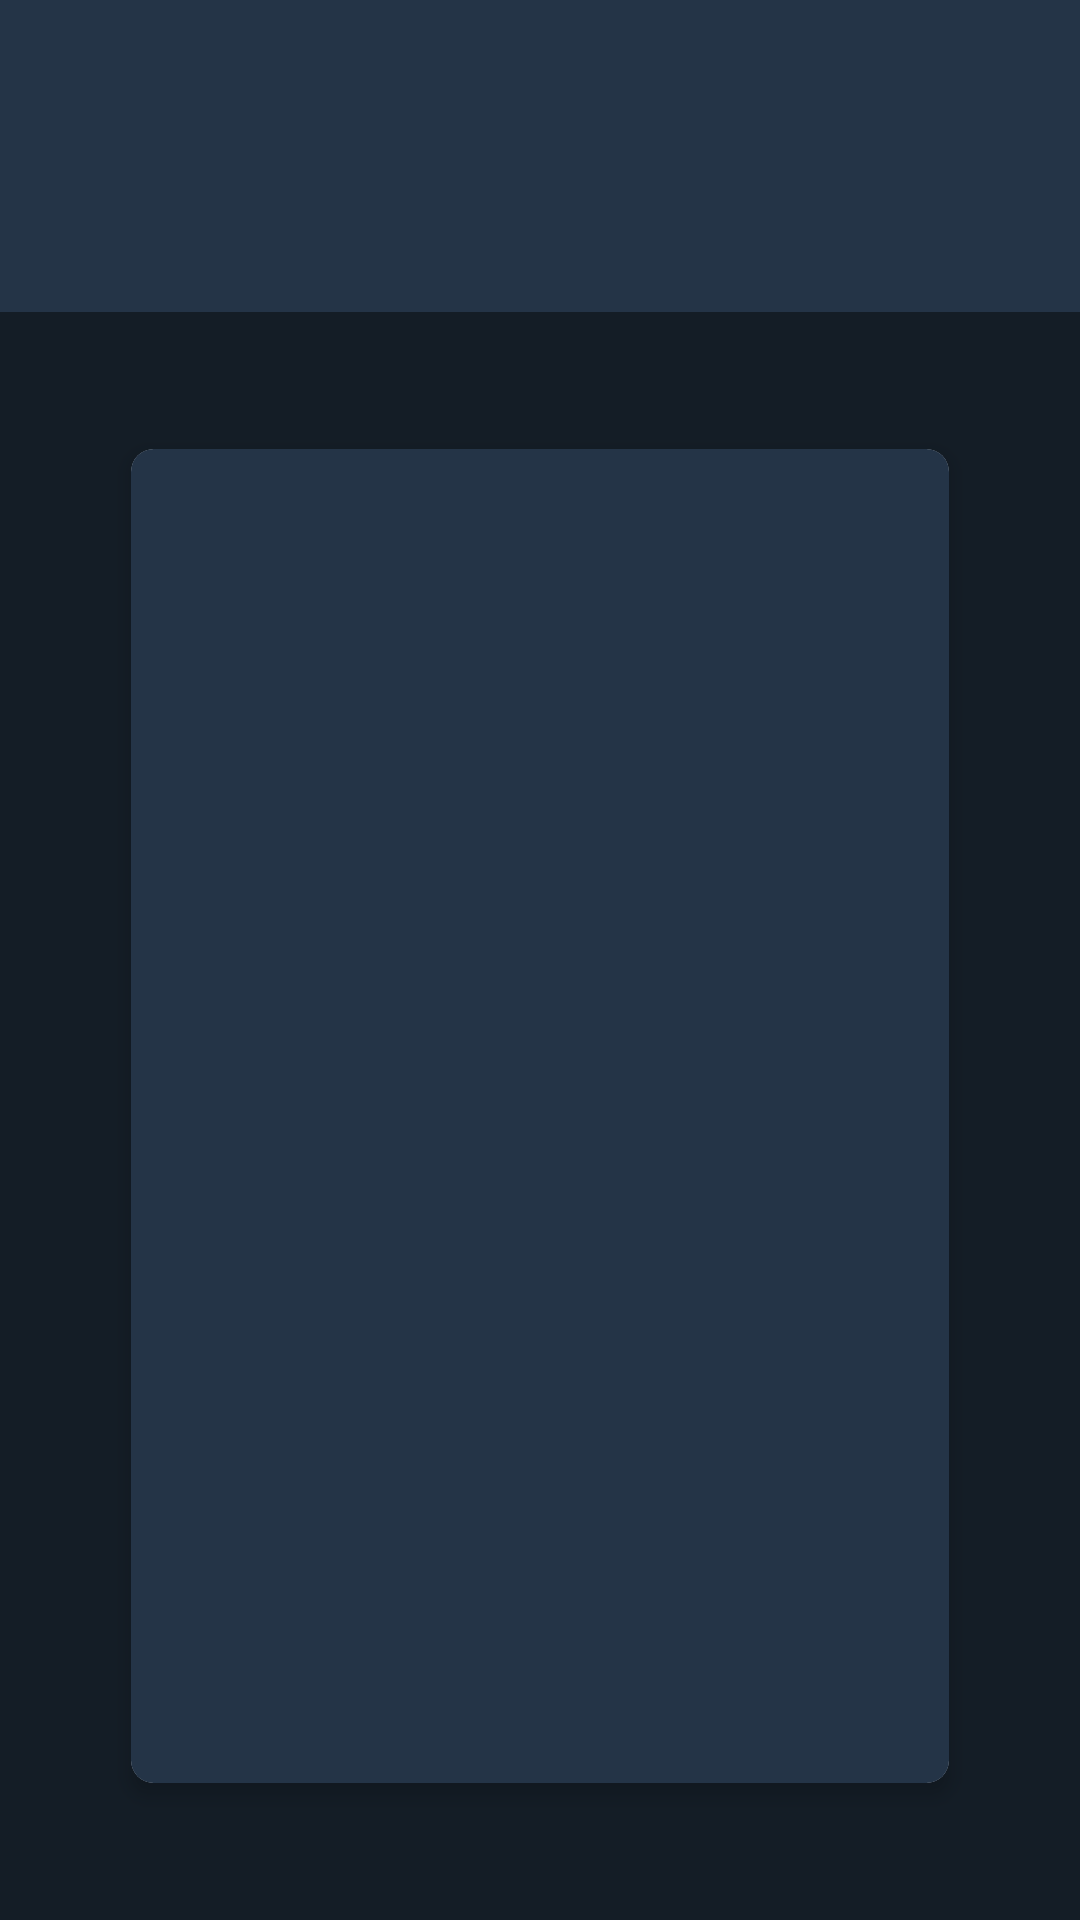

Here is an Android app screen rendered from its layout file. Give the layout XML and the strings, colors and styles it references.
<!-- AndroidManifest.xml: activity theme AppThemeNoActionBar -->
<!-- res/layout/activity_main.xml -->
<?xml version="1.0" encoding="utf-8"?>
<RelativeLayout xmlns:android="http://schemas.android.com/apk/res/android"
    xmlns:app="http://schemas.android.com/apk/res-auto"
    xmlns:tools="http://schemas.android.com/tools"
    android:layout_width="match_parent"
    android:layout_height="match_parent"
    android:background="@color/bgdark"
    tools:context="io.qthjen_dev.deviceinfo.Activity.MainActivity">

    <android.support.design.widget.AppBarLayout
        android:id="@+id/appbar_main"
        android:layout_width="match_parent"
        android:layout_height="wrap_content">

        <include layout="@layout/toolbar_layout"
            android:id="@+id/tbar_main"/>

        <android.support.design.widget.TabLayout
            app:tabSelectedTextColor="@color/white"
            app:tabMode="scrollable"
            app:tabTextColor="@color/textWhite"
            android:id="@+id/tab_layout_main"
            android:layout_width="match_parent"
            android:layout_height="wrap_content">

        </android.support.design.widget.TabLayout>

    </android.support.design.widget.AppBarLayout>

    <android.support.v7.widget.CardView
        android:layout_margin="@dimen/mainMargin"
        app:cardElevation="@dimen/largeElevation"
        app:cardCornerRadius="@dimen/mediumRadius"
        app:cardUseCompatPadding="true"
        android:background="@color/bg"
        android:layout_below="@+id/appbar_main"
        android:layout_width="match_parent"
        android:layout_height="match_parent">

        <android.support.v4.view.ViewPager
            android:background="@color/bg"
            android:id="@+id/viewPager"
            android:layout_width="match_parent"
            android:layout_height="match_parent">

        </android.support.v4.view.ViewPager>

    </android.support.v7.widget.CardView>


</RelativeLayout>
<!-- res/layout/toolbar_layout.xml (included above) -->
<?xml version="1.0" encoding="utf-8"?>
<android.support.v7.widget.Toolbar xmlns:android="http://schemas.android.com/apk/res/android"
    android:layout_width="match_parent"
    android:layout_height="match_parent"
    xmlns:app="http://schemas.android.com/apk/res-auto"
    android:background="@color/colorPrimary"
    app:titleTextColor="@color/textWhite">


</android.support.v7.widget.Toolbar>
<!-- resources referenced by this layout -->
<resources>
  <color name="bg">#243447</color>
  <color name="bgdark">#141D26</color>
  <color name="colorPrimary">#243447</color>
  <color name="textWhite">#FFFFFF</color>
  <color name="white">#FFFFFF</color>
  <dimen name="largeElevation">5dp</dimen>
  <dimen name="mainMargin">50dp</dimen>
  <dimen name="mediumRadius">10dp</dimen>
  <style name="AppThemeNoActionBar" parent="Theme.AppCompat.Light.NoActionBar">
          
          <item name="colorPrimary">@color/colorPrimary</item>
          <item name="colorPrimaryDark">@color/colorPrimaryDark</item>
          <item name="colorAccent">@color/colorAccent</item>
  
  
      </style>
  <color name="colorPrimaryDark">#243447</color>
  <color name="colorAccent">#E24B3C</color>
</resources>
